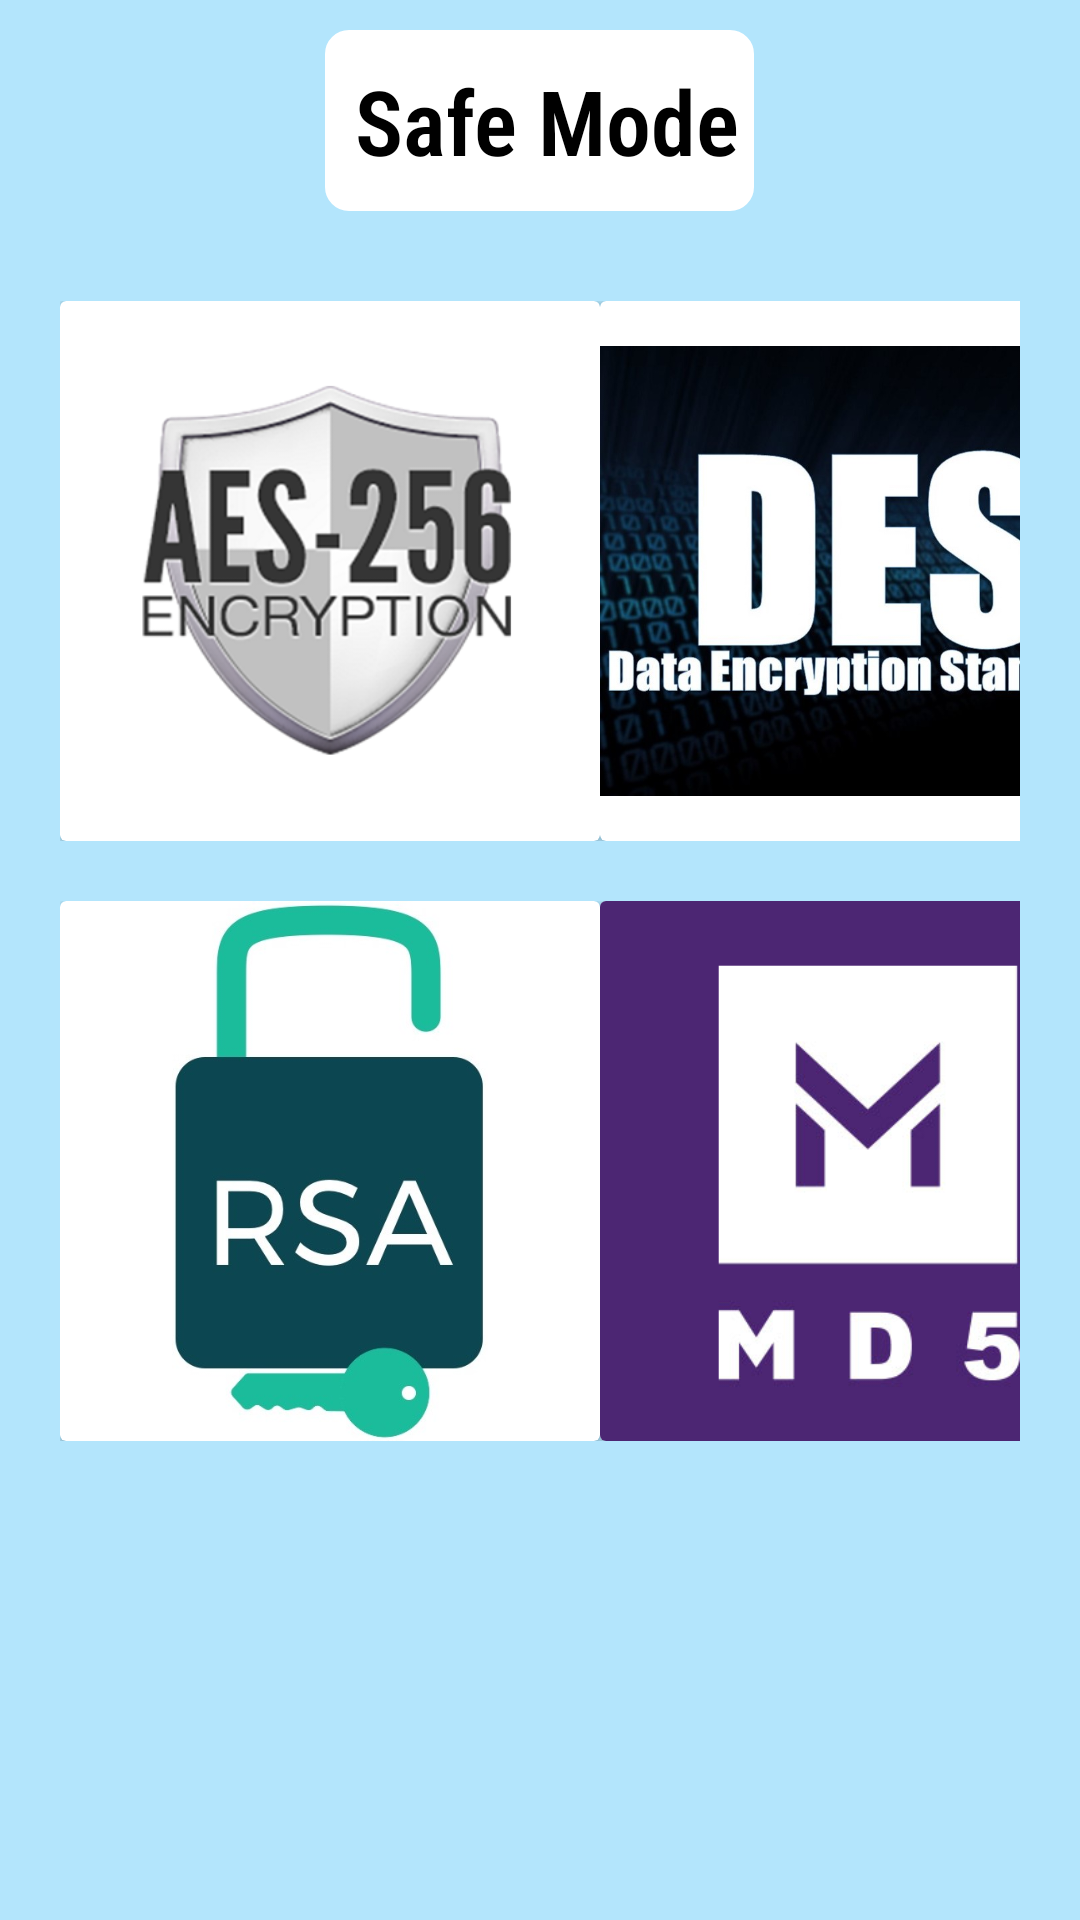

This screen was rendered from an Android layout file. Write that file and the resources it references.
<!-- AndroidManifest.xml: application theme Theme.Buddy_HuBB -->
<!-- res/layout/safemode.xml -->
<?xml version="1.0" encoding="utf-8"?>
<LinearLayout xmlns:android="http://schemas.android.com/apk/res/android"
    android:layout_width="match_parent"
    android:layout_height="match_parent"
   android:orientation="vertical"
    android:paddingTop="10dp"
    android:paddingLeft="20dp"
    android:background="@color/light_Orage"
    android:paddingRight="20dp"
    xmlns:tools="http://schemas.android.com/tools">

    <TextView
        android:layout_width="wrap_content"
        android:layout_height="wrap_content"
        android:background="@drawable/background_im"
        android:backgroundTint="@color/white"
        android:text="Safe Mode"
        android:textSize="30sp"
        android:paddingTop="10dp"
        android:paddingBottom="10dp"
        android:paddingRight="5dp"
        android:paddingLeft="10dp"
        android:textColor="@color/black"
        android:textStyle="bold"
        android:fontFamily="sans-serif-condensed-light"
        android:layout_gravity="center"/>

    <LinearLayout
        android:layout_marginTop="30dp"
        android:layout_width="match_parent"
        android:layout_height="wrap_content"
        android:orientation="horizontal"
        >
        <androidx.cardview.widget.CardView
            android:layout_width="180dp"
            android:layout_height="180dp"
            android:backgroundTint="@color/white"
            >
            <ImageView
                android:id="@+id/aes"
                android:layout_width="match_parent"
                android:layout_height="match_parent"
                android:src="@drawable/aes"
                />

        </androidx.cardview.widget.CardView>

        <androidx.cardview.widget.CardView
            android:layout_width="180dp"
            android:layout_height="180dp"
            android:backgroundTint="@color/white"

            >
            <ImageView
                android:id="@+id/des"

                android:scaleType="fitCenter"
                android:layout_width="match_parent"
                android:layout_height="match_parent"
                android:src="@drawable/des"
                />
        </androidx.cardview.widget.CardView>
    </LinearLayout>

    <LinearLayout
        android:layout_marginTop="20dp"
        android:layout_width="match_parent"
        android:layout_height="wrap_content"
        android:orientation="horizontal"
        >
        <androidx.cardview.widget.CardView
            android:layout_width="180dp"
            android:layout_height="180dp"
            android:backgroundTint="@color/white"
            >
            <ImageView
                android:id="@+id/rsa"
                android:layout_width="match_parent"
                android:layout_height="match_parent"
                android:src="@drawable/rsa"
                />

        </androidx.cardview.widget.CardView>

        <androidx.cardview.widget.CardView
            android:layout_width="180dp"
            android:layout_height="180dp"
            android:backgroundTint="@color/white"

            >
            <ImageView
                android:id="@+id/md"
                android:layout_width="match_parent"
                android:layout_height="match_parent"
                android:src="@drawable/md5"
                />
        </androidx.cardview.widget.CardView>
    </LinearLayout>

</LinearLayout>
<!-- resources referenced by this layout -->
<resources>
  <color name="black">#FF000000</color>
  <color name="light_Orage">#B3E5FC</color>
  <color name="white">#FFFFFFFF</color>
  <!-- drawable aes: png bitmap (drawable, 72122 bytes) -->
  <!-- drawable background_im (drawable) -->
  <?xml version="1.0" encoding="utf-8"?>
  <shape xmlns:android="http://schemas.android.com/apk/res/android"
      android:shape="rectangle"
      android:thickness="@dimen/material_emphasis_high_type"
      android:padding="10dp">
      <stroke
          android:width="6dp"
          android:dashGap="10sp"
          android:color="@color/black"/>
      <corners
          android:radius="5dp"/>
  
  </shape>
  <!-- drawable des: jpeg bitmap (drawable, 88956 bytes) -->
  <!-- drawable md5: png bitmap (drawable, 23551 bytes) -->
  <!-- drawable rsa: jpg bitmap (drawable, 47511 bytes) -->
  <style name="Theme.Buddy_HuBB" parent="Theme.MaterialComponents.Light.NoActionBar">
          
          <item name="colorPrimary">@color/Main_orange</item>
          <item name="colorPrimaryVariant">@color/dark_orange</item>
          <item name="colorOnPrimary">@color/white</item>
          
          <item name="colorSecondary">@color/teal_200</item>
          <item name="colorSecondaryVariant">@color/teal_700</item>
          <item name="colorOnSecondary">@color/black</item>
          
          <item name="android:statusBarColor" tools:targetApi="l">?attr/colorPrimaryVariant</item>
          
      </style>
  <color name="Main_orange">#1565c0</color>
  <color name="dark_orange">#01579B</color>
  <color name="teal_200">#FF03DAC5</color>
  <color name="teal_700">#FF018786</color>
</resources>
